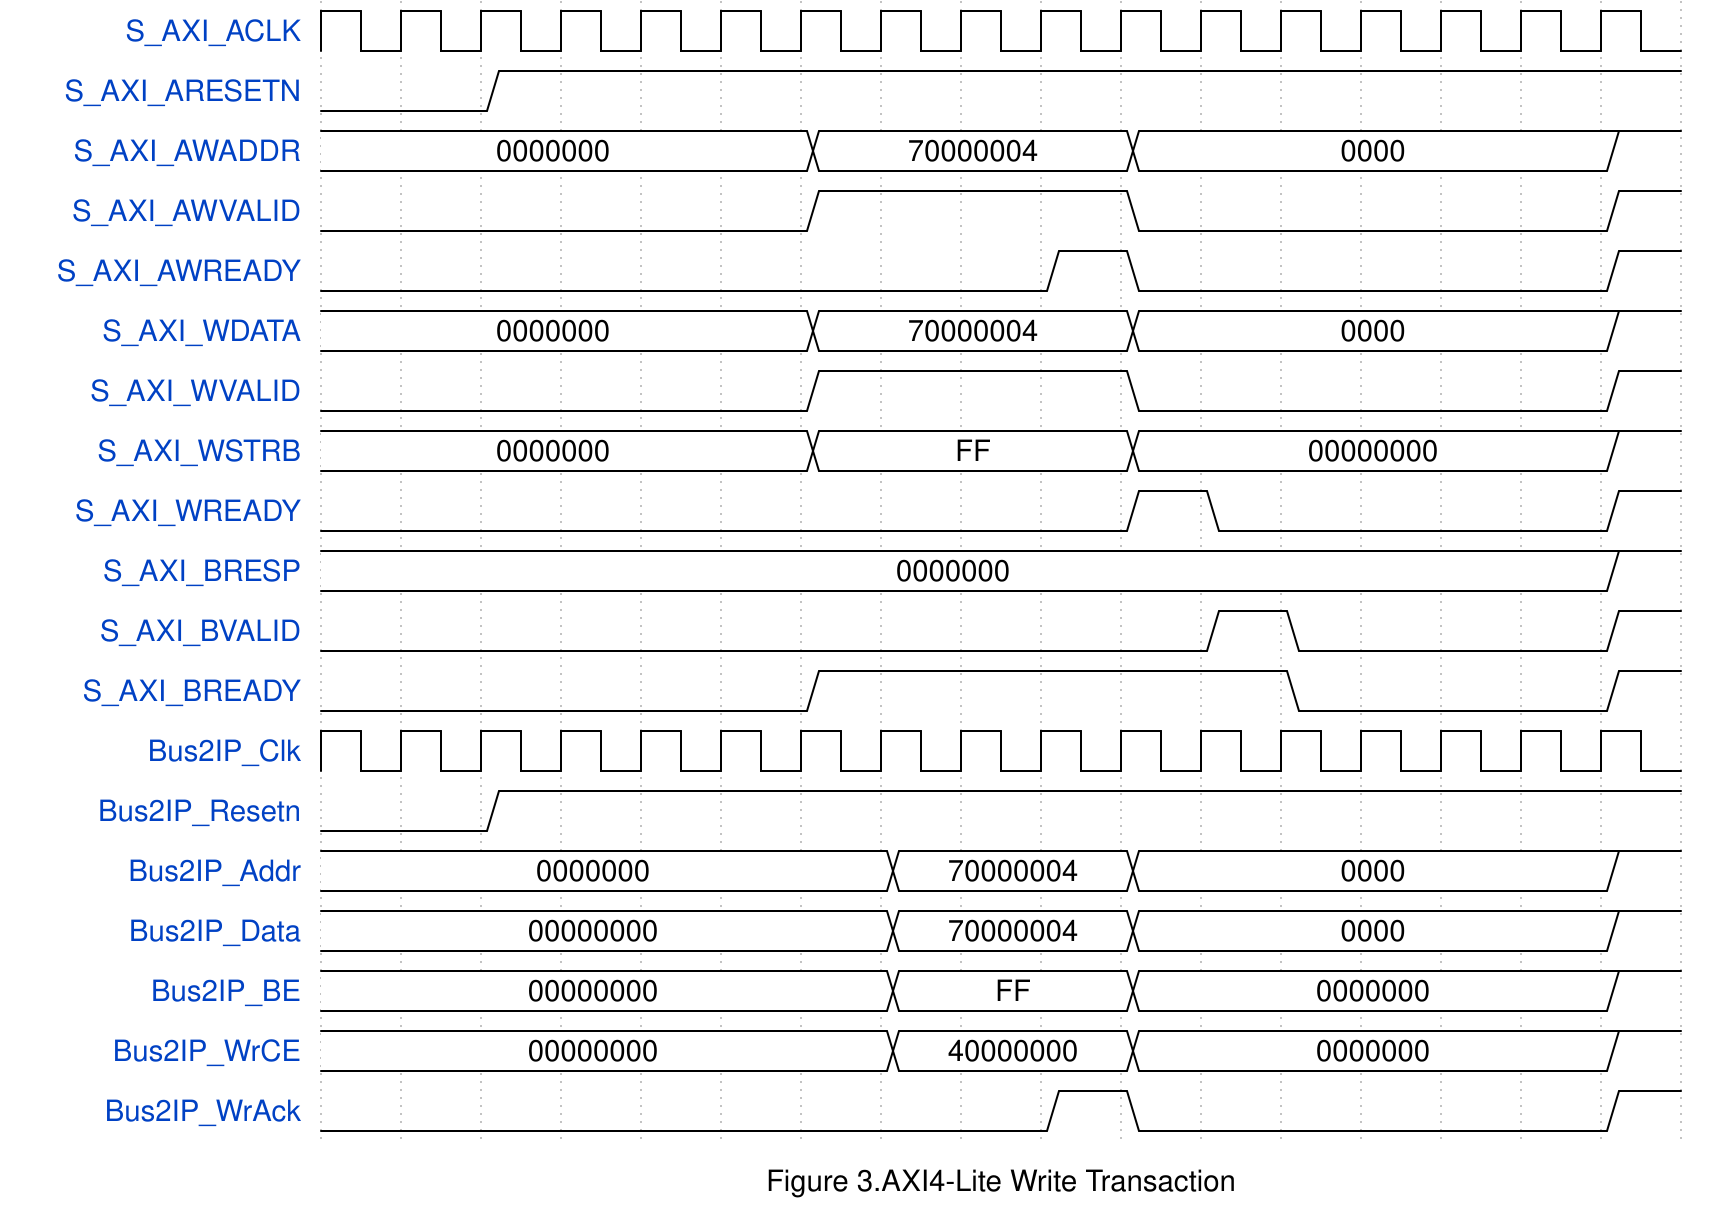

Give the WaveDrom (WaveJSON) description of this timing diagram.

{signal: [
  {name: 'S_AXI_ACLK'   ,wave: 'p................'},
  {name: 'S_AXI_ARESETN',wave: '0.1..............' },
  {name: 'S_AXI_AWADDR' ,wave: '=.....=...=.....1' , data:["0000000","70000004",'0000']},
  {name: 'S_AXI_AWVALID',wave: '0.....1...0.....1'},
  {name: 'S_AXI_AWREADY',wave: '0........10.....1'},
  {name: 'S_AXI_WDATA'  ,wave: '=.....=...=.....1', data: ['0000000','70000004','0000']},
  {name: 'S_AXI_WVALID' ,wave: '0.....1...0.....1'},
  {name: 'S_AXI_WSTRB'  ,wave: '=.....=...=.....1', data: ['0000000','FF','00000000']}, 
  {name: 'S_AXI_WREADY' ,wave: '0.........10....1'},
  {name: 'S_AXI_BRESP'  ,wave: '=...............1',data:['0000000']},
  {name: 'S_AXI_BVALID' ,wave: '0..........10...1'},
  {name: 'S_AXI_BREADY' ,wave: '0.....1.....0...1'},
  {name: 'Bus2IP_Clk'   ,wave: 'p................'},
  {name: 'Bus2IP_Resetn',wave: '0.1..............'},
  {name: 'Bus2IP_Addr'  ,wave: '=......=..=.....1' , data:['0000000','70000004','0000']},
  {name: 'Bus2IP_Data'  ,wave: '=......=..=.....1' , data:['00000000','70000004','0000']},
  {name: 'Bus2IP_BE'    ,wave: '=......=..=.....1' , data:['00000000','FF','0000000']},
  {name: 'Bus2IP_WrCE'  ,wave: '=......=..=.....1' , data:['00000000','40000000','0000000']},
  {name: 'Bus2IP_WrAck' ,wave: '0........10.....1'},
],
  foot:{
   text:'Figure 3.AXI4-Lite Write Transaction',
 },
 config: {hscale: 1 }
}
